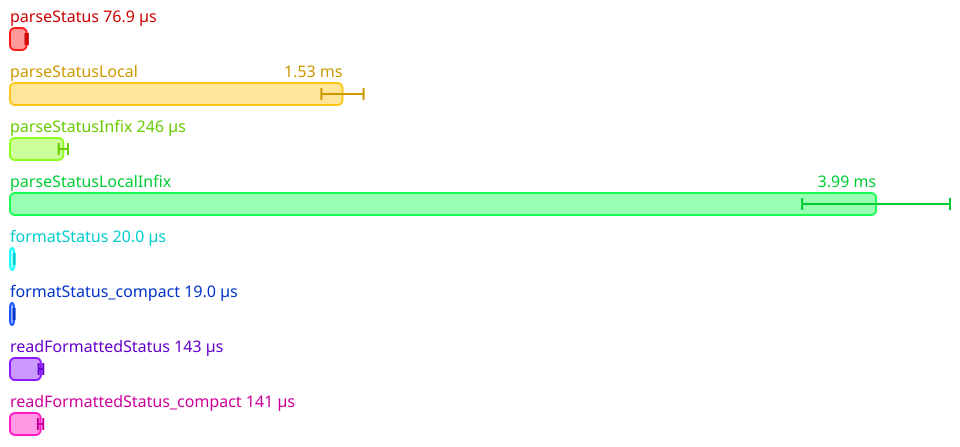

Data behind this chart, as committed beside it:
Name, Mean (ps), 2*Stdev (ps), Allocated, Copied, Peak Memory
All.parseStatus, 76919964, 5290224, 245299, 713, 6291456
All.parseStatusLocal, 1532098025, 97269040, 7831752, 22455, 7340032
All.parseStatusInfix, 245783620, 21421676, 549735, 1748, 7340032
All.parseStatusLocalInfix, 3991093850, 340625488, 11863250, 26079, 7340032
All.formatStatus, 19951449, 827864, 120930, 85, 10485760
All.formatStatus_compact, 18965129, 1876188, 83441, 15, 10485760
All.readFormattedStatus, 142537351, 10624874, 461106, 2217, 10485760
All.readFormattedStatus_compact, 140781805, 12179100, 423655, 2268, 10485760
